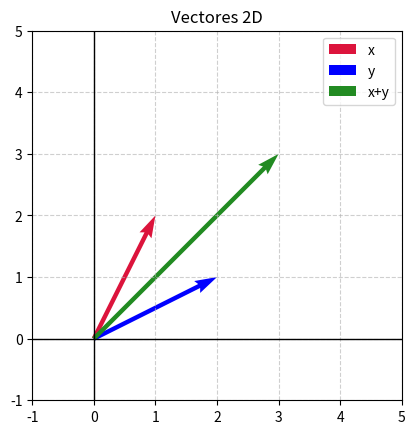

Write the Python code that produced this figure.
import matplotlib.pyplot as plt
import numpy as np

x = np.array([1, 2])
y = np.array([2, 1])
suma = x + y

zeros = np.zeros(2)

plt.quiver(*zeros, *x, angles="xy", scale_units="xy", scale = 1, color="crimson", label = "x", width=0.012)
plt.quiver(*zeros, *y, angles="xy", scale_units="xy", scale = 1, color="blue", label="y", width=0.012)
plt.quiver(*zeros, *suma, angles="xy", scale_units="xy", scale = 1, color="forestgreen", label="x+y", width=0.012)

plt.axhline(0, color="black", lw=1)
plt.axvline(0, color="black", lw=1)
plt.grid(True, linestyle="--", alpha=0.6)

plt.xlim(-1, 5)
plt.ylim(-1, 5)
plt.gca().set_aspect("equal")
plt.title("Vectores 2D")
plt.legend()
plt.show()
